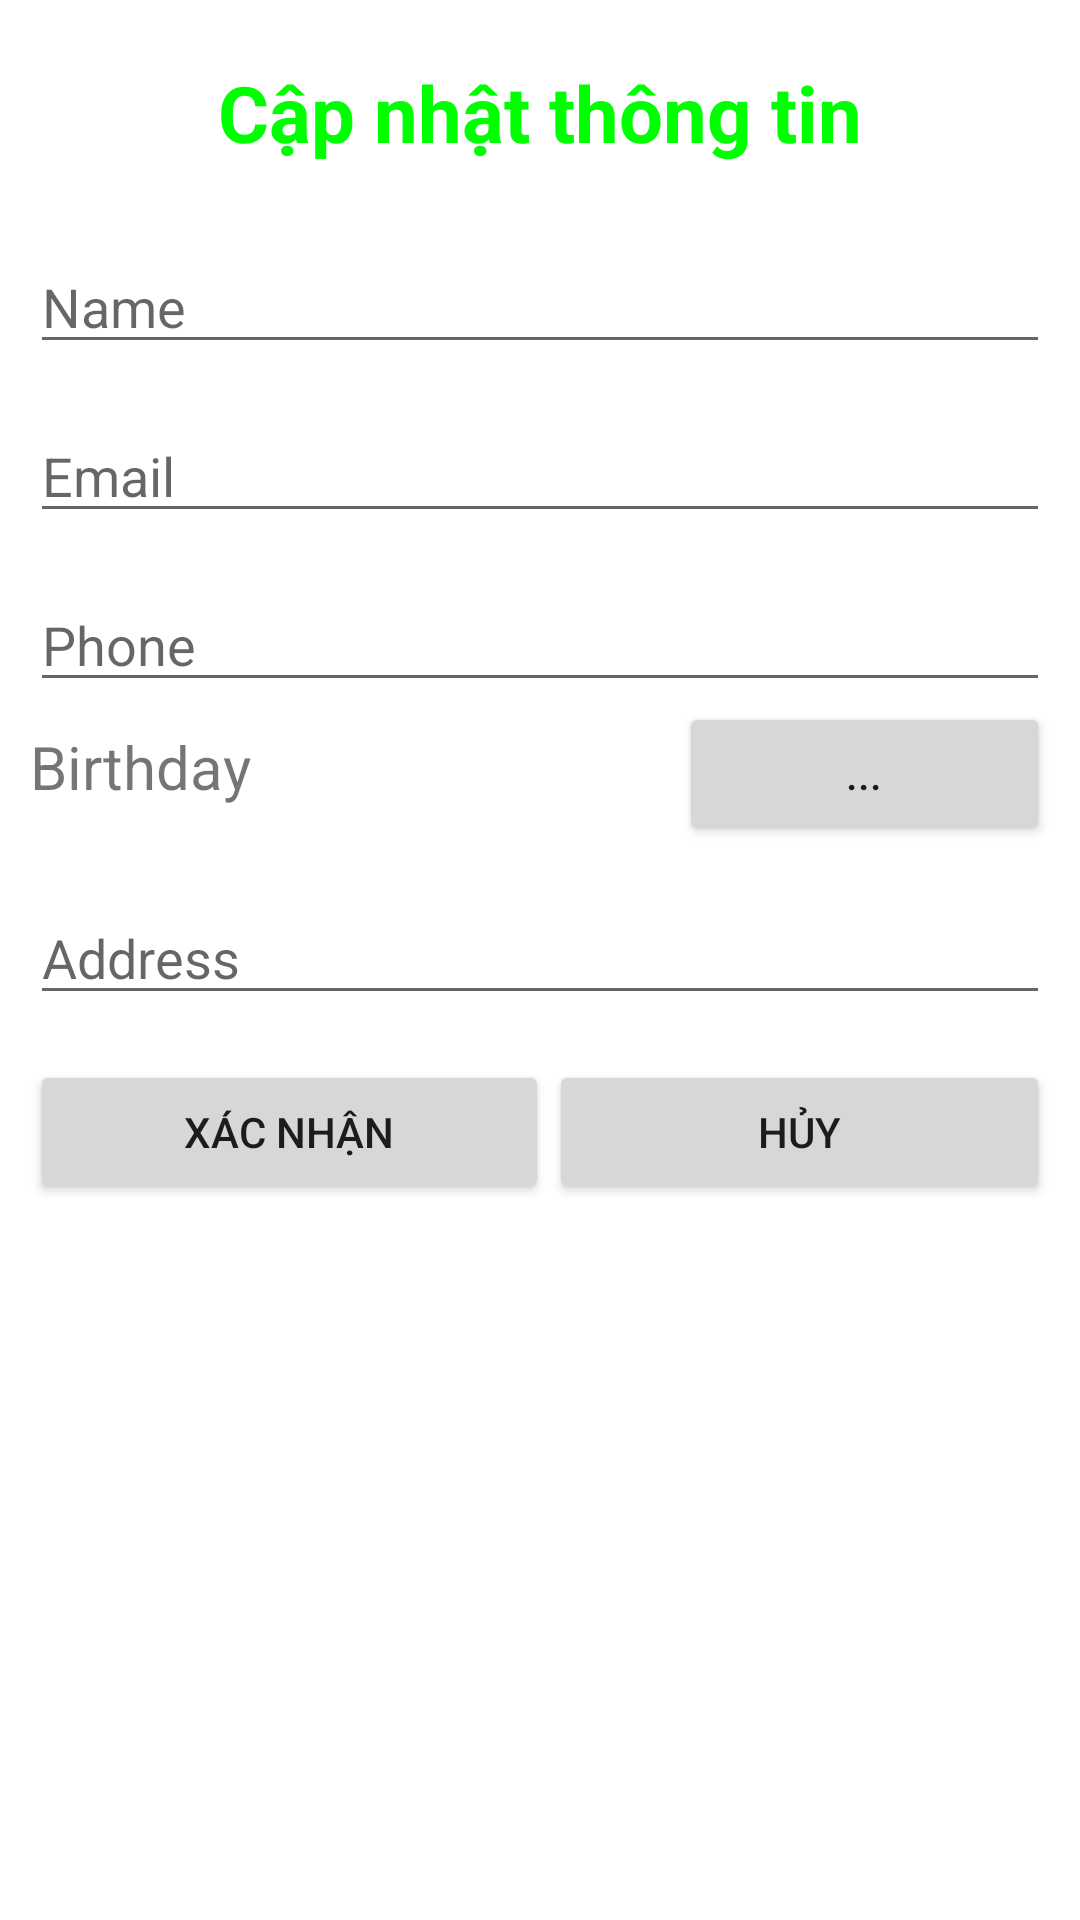

Reconstruct the res/layout file that produces this screen, plus the resources it refers to.
<!-- AndroidManifest.xml: application theme Theme.Monitoring_app -->
<!-- res/layout/dialog_edit_account.xml -->
<?xml version="1.0" encoding="utf-8"?>
<LinearLayout xmlns:android="http://schemas.android.com/apk/res/android"
    android:orientation="vertical" android:layout_width="match_parent"
    android:padding="10dp"
    android:layout_height="match_parent">

    <TextView
        android:textStyle="bold"
        android:padding="10dp"
        android:gravity="center"
        android:textColor="#f0f0"
        android:textSize="26sp"
        android:text="Cập nhật thông tin"
        android:layout_width="match_parent"
        android:layout_height="wrap_content" />

    <EditText
        android:layout_marginTop="15dp"
        android:id="@+id/editTextNameEdit"
        android:hint="Name"
        android:layout_width="match_parent"
        android:layout_height="wrap_content" />

    <EditText
        android:layout_marginTop="15dp"
        android:id="@+id/editTextEmailEdit"
        android:hint="Email"
        android:layout_width="match_parent"
        android:layout_height="wrap_content" />
    <EditText
        android:layout_marginTop="15dp"
        android:id="@+id/editTextPhoneEdit"
        android:hint="Phone"
        android:layout_width="match_parent"
        android:layout_height="wrap_content" />

    <LinearLayout
        android:weightSum="10"
        android:layout_width="match_parent"
        android:layout_height="wrap_content">
        <TextView
            android:id="@+id/tvBirth"
            android:layout_weight="8"
            android:layout_width="wrap_content"
            android:layout_height="wrap_content"
            android:text="Birthday"
            android:textSize="20sp"/>
        <Button
            android:id="@+id/btnBirthday"
            android:layout_weight="2"
            android:text="..."
            android:layout_width="wrap_content"
            android:layout_height="wrap_content"/>
    </LinearLayout>

    <EditText
        android:layout_marginTop="15dp"
        android:id="@+id/editTextAddressEdit"
        android:hint="Address"
        android:layout_width="match_parent"
        android:layout_height="wrap_content" />

    <LinearLayout
        android:layout_marginTop="15dp"
        android:layout_width="match_parent"
        android:layout_height="wrap_content">

        <Button
            android:layout_weight="1"
            android:id="@+id/buttonXacNhan"
            android:text="Xác nhận"
            android:layout_width="wrap_content"
            android:layout_height="wrap_content" />

        <Button
            android:layout_weight="1"
            android:id="@+id/buttonHuyEdit"
            android:text="Hủy"
            android:layout_width="wrap_content"
            android:layout_height="wrap_content" />
    </LinearLayout>

</LinearLayout>
<!-- resources referenced by this layout -->
<resources>
  <style name="Theme.Monitoring_app" parent="Theme.MaterialComponents.DayNight.DarkActionBar">
          
          <item name="colorPrimary">@color/purple_500</item>
          <item name="colorPrimaryVariant">@color/purple_700</item>
          <item name="colorOnPrimary">@color/white</item>
          
          <item name="colorSecondary">@color/teal_200</item>
          <item name="colorSecondaryVariant">@color/teal_700</item>
          <item name="colorOnSecondary">@color/black</item>
          
          <item name="android:statusBarColor" tools:targetApi="l">?attr/colorPrimaryVariant</item>
          
      </style>
  <!-- not gathered from this repository: default colours our renderer supplied (Android Studio template values) -->
  <color name="purple_500">#FF6200EE</color>
  <color name="purple_700">#FF3700B3</color>
  <color name="teal_200">#FF03DAC5</color>
  <color name="teal_700">#FF018786</color>
  <color name="black">#FF000000</color>
  <color name="white">#FFFFFFFF</color>
</resources>
